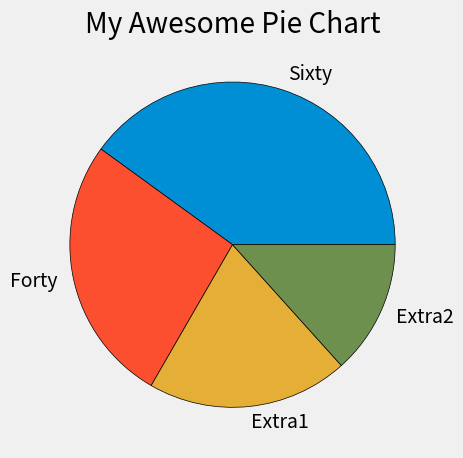

Recreate this plot in Python.
from matplotlib import pyplot as plt

plt.style.use("fivethirtyeight")

slices = [60,40, 30, 20]
labels = ['Sixty', 'Forty', 'Extra1', 'Extra2']
colors = ['#008fd5', '#fc4f30', '#e5ae37', '#6d904f']

plt.pie(slices, labels=labels, colors=colors, wedgeprops={'edgecolor': 'black'})

plt.title("My Awesome Pie Chart")
plt.tight_layout()
plt.show()

# Colors:
# Blue = #008fd5
# Red = #fc4f30
# Yellow = #e5ae37
# Green = #6d904f
